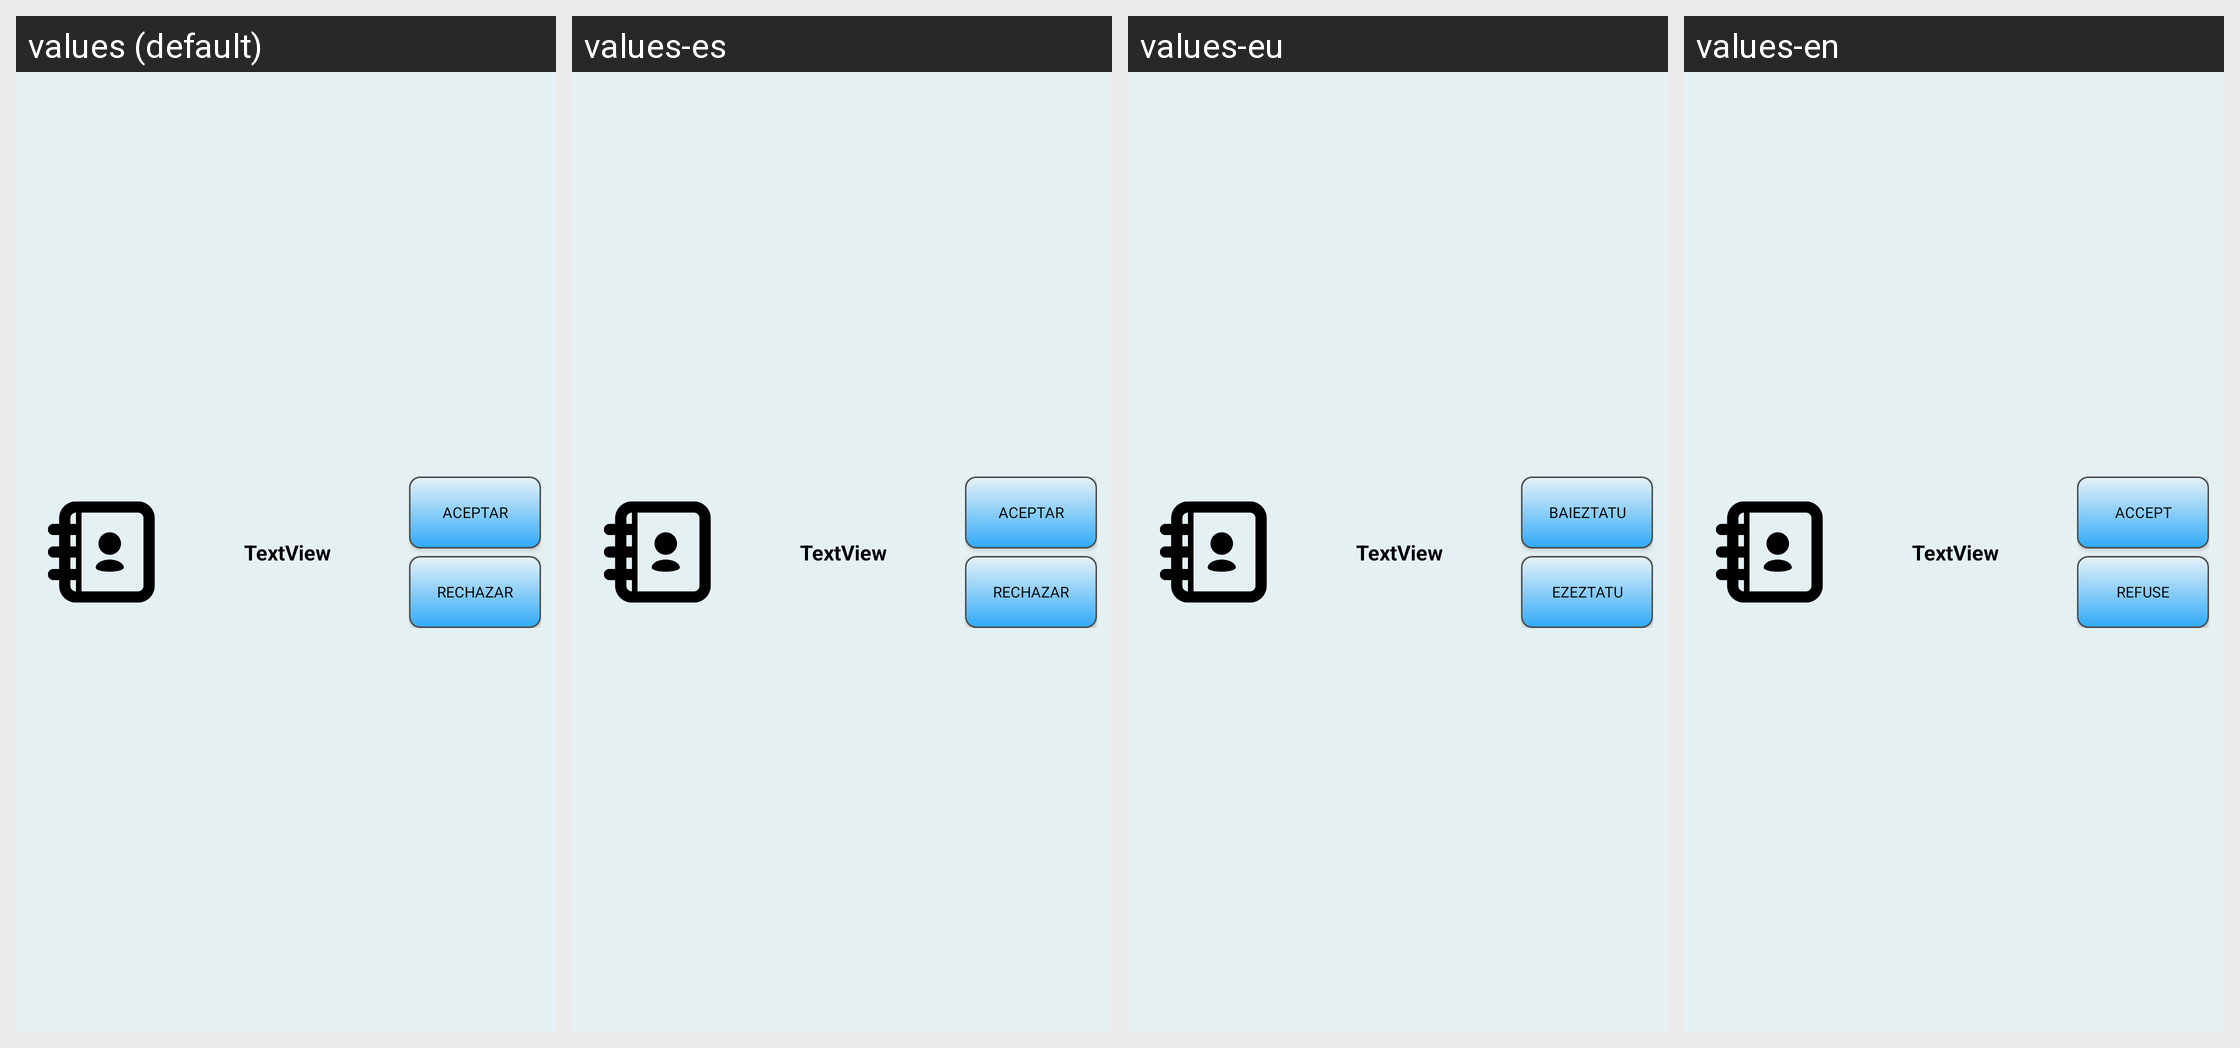

For this localized Android screen grid, give each drawn string resource with its value in every locale shown.
Android screen res/layout/fila_solicitud.xml rendered under 4 locales, left to right: values (default), values-es, values-eu, values-en. Device: Nexus 5 (rendered at 1080×1920; each locale shown at half size, 540×960, under a caption strip naming it); theme CustomTheme.
Strings drawn on this screen, with the default value and each locale's value (text and hints the layout hard-codes, and strings that could not be matched under every locale, appear in the picture but are not listed):

Aceptar
  values: Aceptar
  values-es: Aceptar
  values-eu: Baieztatu
  values-en: Accept

Rechazar
  values: Rechazar
  values-es: Rechazar
  values-eu: Ezeztatu
  values-en: Refuse
